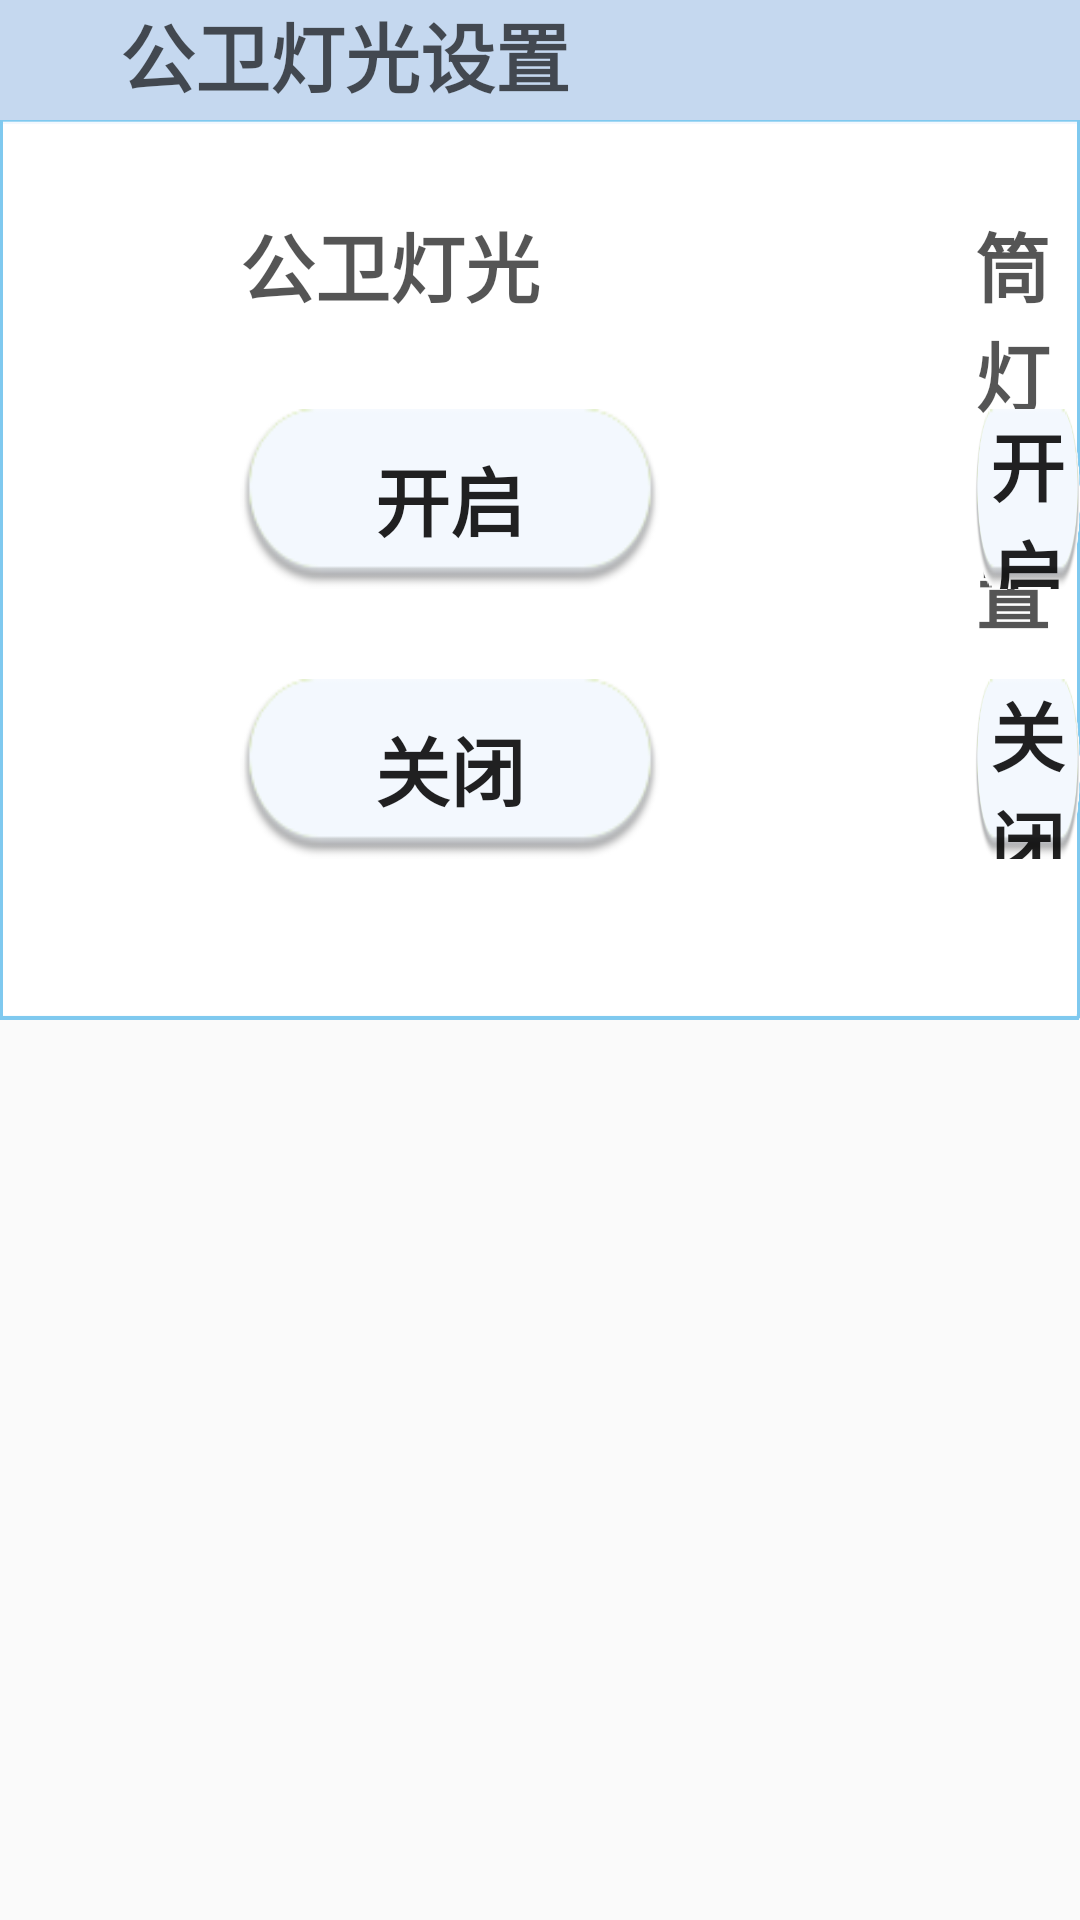

Here is an Android app screen rendered from its layout file. Give the layout XML and the strings, colors and styles it references.
<!-- AndroidManifest.xml: application theme AppTheme -->
<!-- res/layout/dialog_wc_light.xml -->
<?xml version="1.0" encoding="utf-8"?>
<LinearLayout xmlns:android="http://schemas.android.com/apk/res/android"
    android:layout_width="match_parent"
    android:layout_height="match_parent"
    android:orientation="vertical">


    <TextView
        android:layout_width="match_parent"
        android:layout_height="40dp"
        android:layout_gravity="center_vertical"
        android:background="#c5d8ef"
        android:paddingLeft="40dp"
        android:text="公卫灯光设置"
        android:textColor="#a000"
        android:textSize="25sp"
        android:textStyle="bold" />


    <RelativeLayout
        android:layout_width="match_parent"
        android:layout_height="300dp"
        android:background="@drawable/dialog_sl_linearx">

        <TextView
            android:id="@+id/wl_tv_rank1"
            android:layout_width="180dp"
            android:layout_height="180dp"
            android:layout_centerHorizontal="true"
            android:layout_marginTop="25dp"
            android:background="@drawable/dialog_sl_tvty"
            android:gravity="center_vertical|center_horizontal"
            android:text="6级"
            android:textColor="#a000"
            android:textSize="45dp"
            android:textStyle="bold"
            android:visibility="invisible"

            />

        <TextView
            android:id="@+id/sl_tv_yset"
            android:layout_width="wrap_content"
            android:layout_height="wrap_content"
            android:layout_marginLeft="80dp"
            android:layout_marginTop="30dp"
            android:text="公卫灯光"
            android:textColor="#a000"
            android:textSize="25sp"
            android:textStyle="bold" />

        <Button
            android:id="@+id/wl_btn_yopen"
            style="@style/buttonStyle"
            android:layout_below="@id/sl_tv_yset"
            android:layout_marginLeft="80dp"
            android:layout_marginTop="30dp"
            android:text="开启" />

        <Button
            android:id="@+id/wl_btn_yclose"
            style="@style/buttonStyle"
            android:layout_below="@id/wl_btn_yopen"
            android:layout_marginLeft="80dp"
            android:layout_marginTop="30dp"
            android:text="关闭" />




        <TextView
            android:id="@+id/wl_tv_tset"
            android:layout_width="wrap_content"
            android:layout_height="wrap_content"
            android:layout_marginLeft="55dp"
            android:layout_marginTop="30dp"
            android:layout_toRightOf="@id/wl_tv_rank1"
            android:text="筒灯设置"
            android:textColor="#a000"
            android:textSize="25sp"
            android:textStyle="bold" />

        <Button

            android:id="@+id/wl_btn_topen"
            style="@style/buttonStyle"
            android:layout_below="@id/sl_tv_yset"
            android:layout_marginLeft="55dp"

            android:layout_marginTop="30dp"
            android:layout_toRightOf="@id/wl_tv_rank1"
            android:text="开启" />

        <Button
            android:id="@+id/wl_btn_tclose"
            style="@style/buttonStyle"
            android:layout_below="@id/wl_btn_yopen"
            android:layout_marginLeft="55dp"

            android:layout_marginTop="30dp"
            android:layout_toRightOf="@id/wl_tv_rank1"
            android:text="关闭" />




    </RelativeLayout>

</LinearLayout>
<!-- resources referenced by this layout -->
<resources>
  <!-- drawable dialog_sl_linearx: png bitmap (drawable-hdpi, 10269 bytes) -->
  <!-- drawable dialog_sl_tvty: png bitmap (drawable-hdpi, 4673 bytes) -->
  <style name="buttonStyle">
          <item name="android:layout_width">140dp</item>
          <item name="android:textStyle">bold</item>
          <item name="android:layout_height">60dp</item>
          <item name="android:gravity">center_vertical|center_horizontal</item>
          <item name="android:background">@drawable/sl_btn_confirm_selector</item>
          <item name="android:textSize">25dp</item>
  
  
      </style>
  <style name="AppTheme" parent="Theme.AppCompat.Light.DarkActionBar">
          
  
          <item name="colorPrimary">@color/colorPrimary</item>
          <item name="colorPrimaryDark">@color/colorPrimaryDark</item>
          <item name="colorAccent">@color/colorAccent</item>
      </style>
  <!-- drawable sl_btn_confirm_selector (drawable) -->
  <?xml version="1.0" encoding="utf-8"?>
  <selector xmlns:android="http://schemas.android.com/apk/res/android">
  
  <item android:drawable="@drawable/dg_btn_confirm_select" android:state_pressed="true"></item>
  <item android:drawable="@drawable/dg_btn_confirm_normal"></item>
  
  </selector>
  <color name="colorPrimary">#3F51B5</color>
  <color name="colorPrimaryDark">#303F9F</color>
  <color name="colorAccent">#FF4081</color>
  <!-- drawable dg_btn_confirm_select: png bitmap (drawable-hdpi, 3341 bytes) -->
  <!-- drawable dg_btn_confirm_normal: png bitmap (drawable-hdpi, 3339 bytes) -->
</resources>
